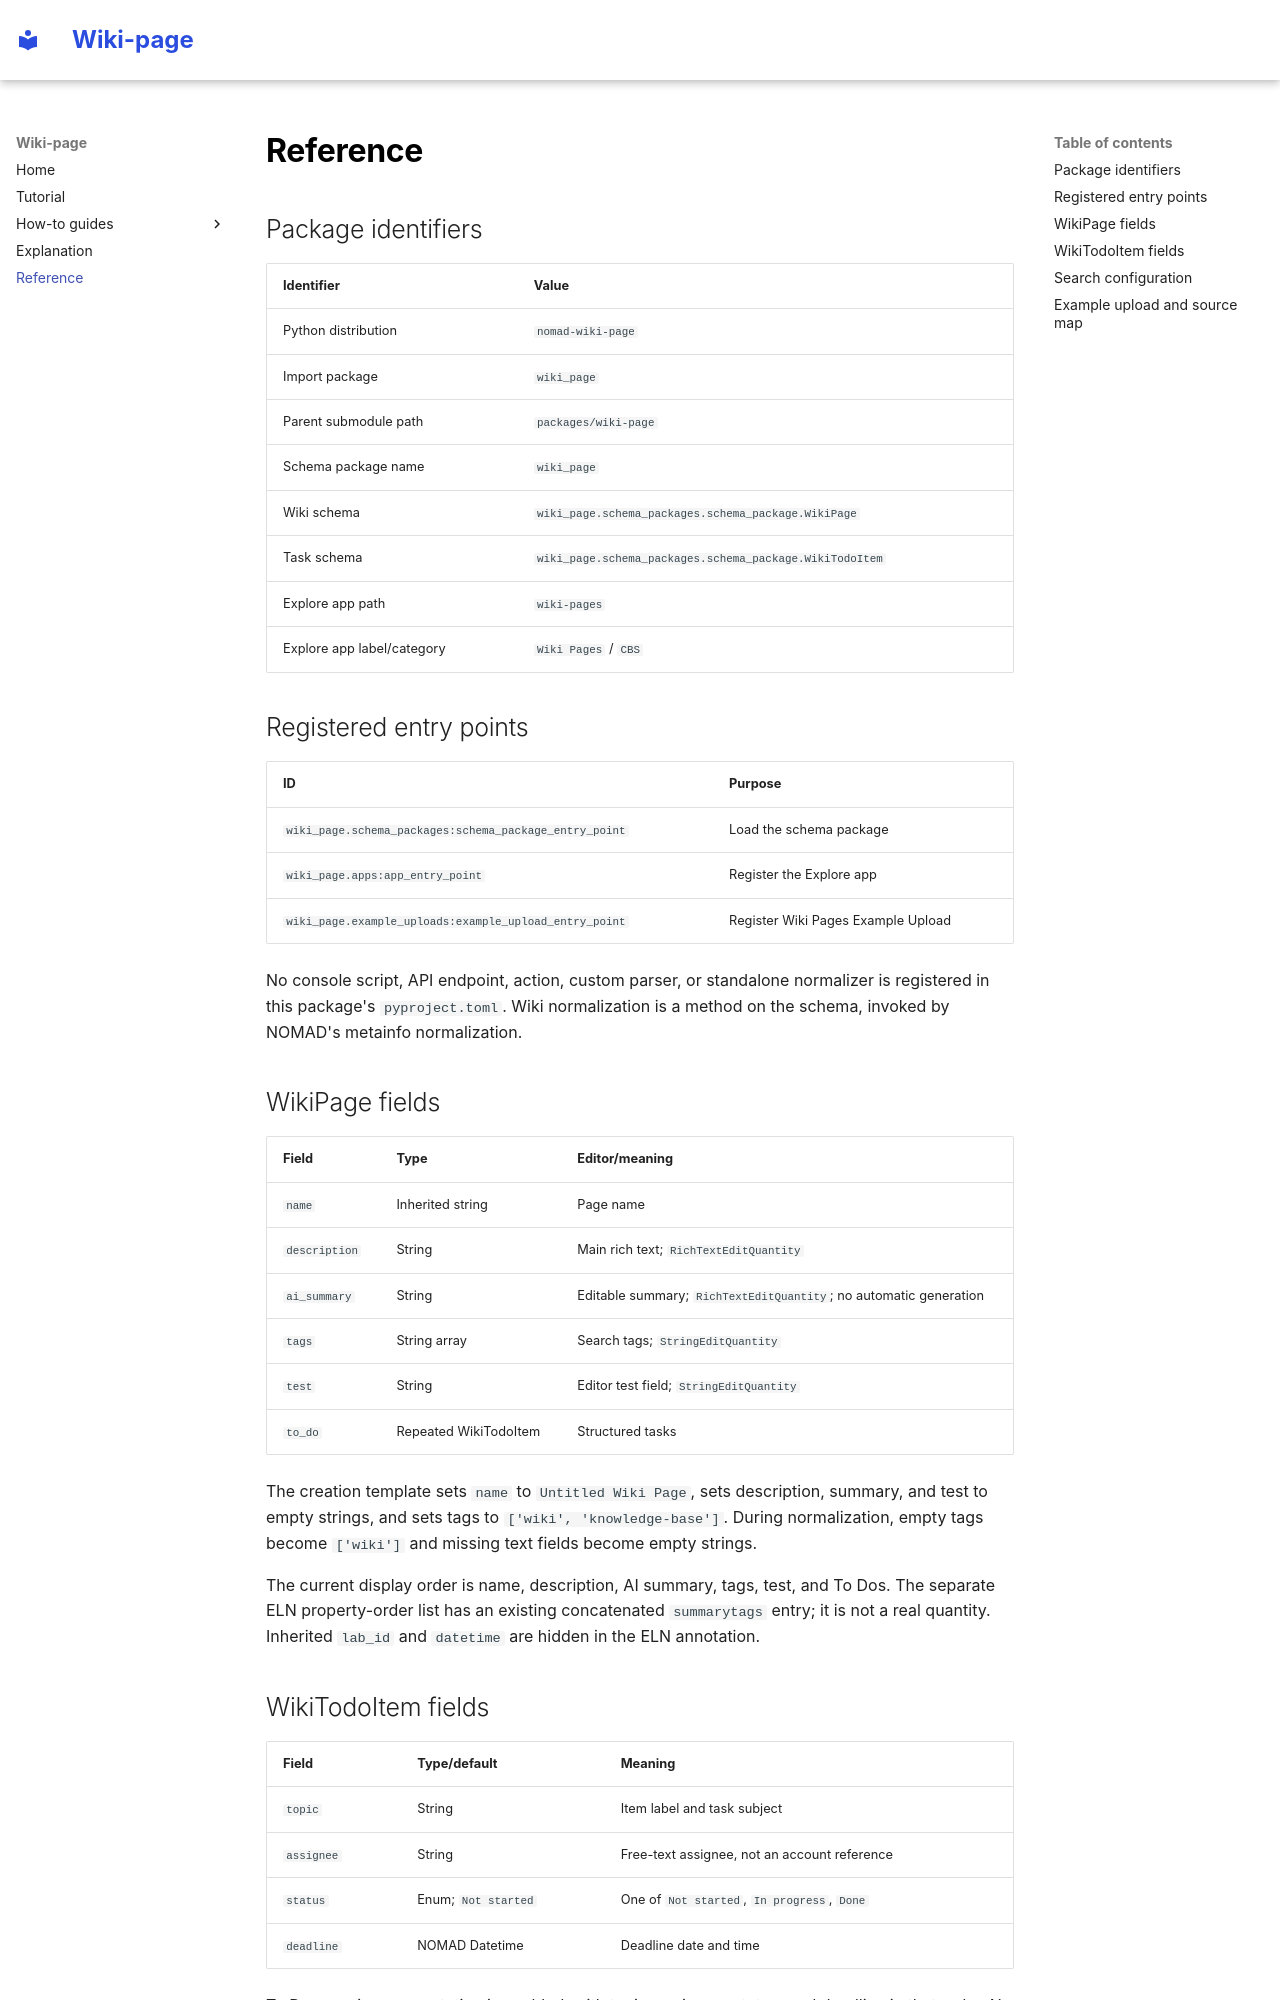

repository: PTiringer/Wiki-page · page: reference/references.html · generator: mkdocs

# Reference

## Package identifiers

| Identifier | Value |
| --- | --- |
| Python distribution | `nomad-wiki-page` |
| Import package | `wiki_page` |
| Parent submodule path | `packages/wiki-page` |
| Schema package name | `wiki_page` |
| Wiki schema | `wiki_page.schema_packages.schema_package.WikiPage` |
| Task schema | `wiki_page.schema_packages.schema_package.WikiTodoItem` |
| Explore app path | `wiki-pages` |
| Explore app label/category | `Wiki Pages` / `CBS` |

## Registered entry points

| ID | Purpose |
| --- | --- |
| `wiki_page.schema_packages:schema_package_entry_point` | Load the schema package |
| `wiki_page.apps:app_entry_point` | Register the Explore app |
| `wiki_page.example_uploads:example_upload_entry_point` | Register Wiki Pages Example Upload |

No console script, API endpoint, action, custom parser, or standalone normalizer
is registered in this package's `pyproject.toml`. Wiki normalization is a method
on the schema, invoked by NOMAD's metainfo normalization.

## WikiPage fields

| Field | Type | Editor/meaning |
| --- | --- | --- |
| `name` | Inherited string | Page name |
| `description` | String | Main rich text; `RichTextEditQuantity` |
| `ai_summary` | String | Editable summary; `RichTextEditQuantity`; no automatic generation |
| `tags` | String array | Search tags; `StringEditQuantity` |
| `test` | String | Editor test field; `StringEditQuantity` |
| `to_do` | Repeated WikiTodoItem | Structured tasks |

The creation template sets `name` to `Untitled Wiki Page`, sets description,
summary, and test to empty strings, and sets tags to `['wiki', 'knowledge-base']`.
During normalization, empty tags become `['wiki']` and missing text fields become
empty strings.

The current display order is name, description, AI summary, tags, test, and To Dos.
The separate ELN property-order list has an existing concatenated `summarytags`
entry; it is not a real quantity. Inherited `lab_id` and `datetime` are hidden in
the ELN annotation.

## WikiTodoItem fields

| Field | Type/default | Meaning |
| --- | --- | --- |
| `topic` | String | Item label and task subject |
| `assignee` | String | Free-text assignee, not an account reference |
| `status` | Enum; `Not started` | One of `Not started`, `In progress`, `Done` |
| `deadline` | NOMAD Datetime | Deadline date and time |

To Do overview presentation is enabled, with topic, assignee, status, and deadline
in that order. No task field sends notifications or changes upload permissions.
